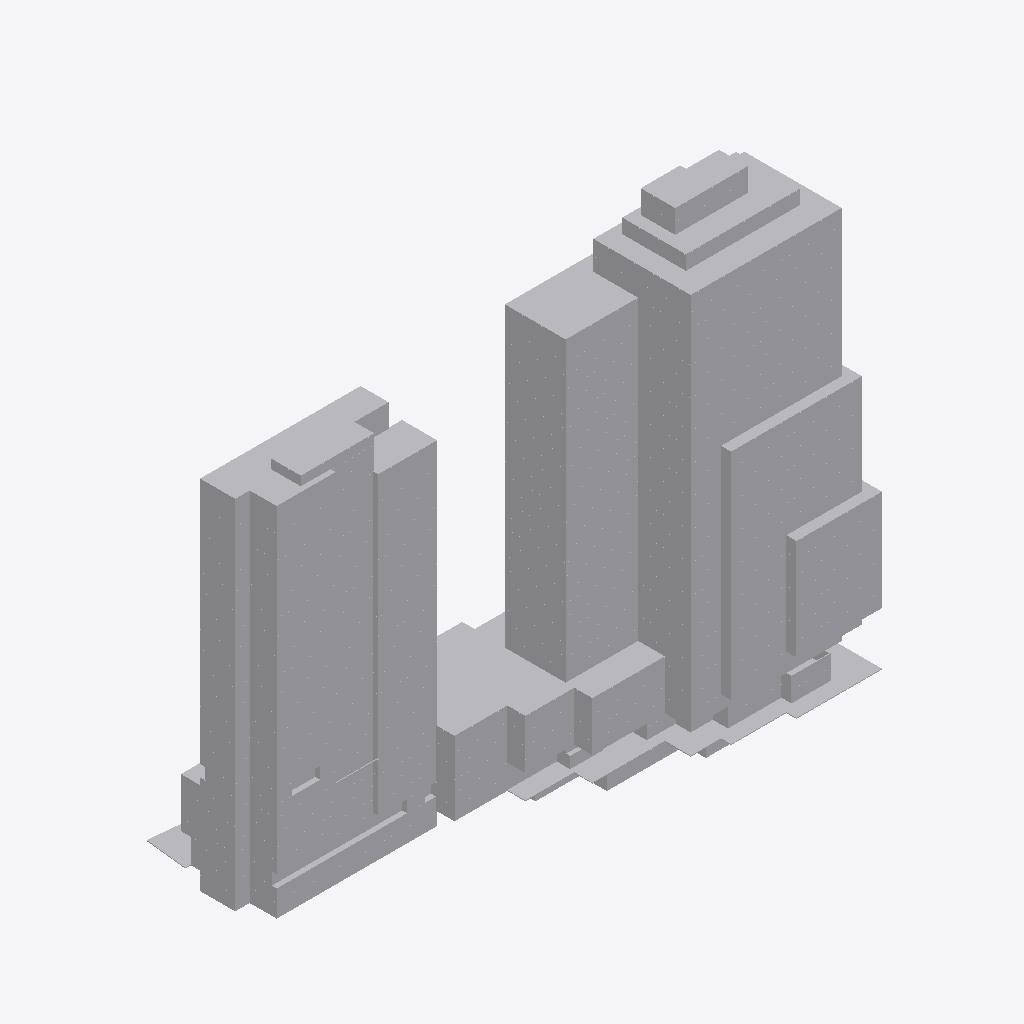
Isometric view of an IFC building model (IFC-SPF (STEP), schema IFC2X3, length unit metre), seen from the south-west, elements coloured by IFC class (only those large enough to see are counted): 400 other elements (light grey).
Extent 129.4 m × 54.5 m × 112.0 m (x, y, z). Storeys (32): 01º SUBSOLO at -3.42 m; TÉRREO at 0.00 m; 01º PAVIMENTO at 3.06 m; 02º PAVIMENTO at 6.12 m; 03º PAVIMENTO at 9.00 m; 04º PAVIMENTO at 11.88 m; 05º PAVIMENTO at 14.76 m; 06º PAVIMENTO at 18.18 m; 07º PAVIMENTO at 21.06 m; 08º PAVIMENTO at 23.94 m; 09º PAVIMENTO at 28.08 m; 10º PAVIMENTO at 32.22 m; 11º PAVIMENTO at 36.36 m; 12º PAVIMENTO at 40.50 m; 13º PAVIMENTO at 44.64 m; 14º PAVIMENTO at 48.78 m. Elements (2518): 2518 IfcBuildingElementProxy.

HEADER;
FILE_DESCRIPTION(('ViewDefinition [CoordinationView_V2.0, SurfaceGeometryAddOnView]','Option [Elements to export: Visible elements (on all stories)]','Option [Partial Structure Display: Entire Model]','Option [IFC Domain: Custom]','Option [Structural Function: All Elements]','Option [Convert Grid elements: On]','Option [Convert 2D symbols of Doors and Windows: Off]','[20 more]'),'2;1');
FILE_NAME('G:\\Drives compartilhados\\SPOL B6 Projects 300\\B304 APUCARANA - PORTE\\6-2. Ou','2026-09-23T17:58:19',('SPOL ARCHITECTS'),('SPOL ARCHITECTS'),'DDS_IFC v3.0','Graphisoft - Archicad - 27.0.0','SPOL ARCHITECTS');
FILE_SCHEMA(('IFC2X3'));
ENDSEC;
DATA;
#1=IFCPROJECT('1lWpFgPuoZDld0VZ10VcAx',#2,'APUCARANA','{TIPO DO PROJETO}',$,$,'R00',(#3),#4);
#25=IFCSITE('20FpTZCqJy2vhVJYtjuIce',#2,'Site',$,$,#1248,#1250,$,.ELEMENT.,(-23,-32,-19,-633200),(-46,-33,-54,-882000),742.3,$,#1296);
#7046=IFCBUILDING('00tMo7QcxqWdIGvc4sMN2A',#2,'Building','{INSERIR DESCRIÇÃO DO PROJETO}',$,#6977,$,$,.ELEMENT.,$,$,#14762);
#34064=IFCBUILDINGSTOREY('1oZ0wPs_PE8ANCPg3bIs4j',#2,'TÉRREO',$,$,#14666,$,$,.ELEMENT.,0.0);
#34069=IFCBUILDINGSTOREY('0rpjC8iwfFROxIn$qPG3OX',#2,'01º PAVIMENTO',$,$,#14667,$,$,.ELEMENT.,3.06);
#34071=IFCBUILDINGSTOREY('2N89chO4n9_9VD46UxjdQV',#2,'02º PAVIMENTO',$,$,#14668,$,$,.ELEMENT.,6.12);
#34067=IFCBUILDINGSTOREY('342CPk89f3NPrdQRs3t_4w',#2,'01º SUBSOLO',$,$,#14665,$,$,.ELEMENT.,-3.42);
#34073=IFCBUILDINGSTOREY('0OXQrWFhr0DRBTCiX7YIgn',#2,'03º PAVIMENTO',$,$,#14669,$,$,.ELEMENT.,9.0);
#34075=IFCBUILDINGSTOREY('2F0V3QPDDFMRTpJqxqPeZR',#2,'04º PAVIMENTO',$,$,#14670,$,$,.ELEMENT.,11.88);
#34077=IFCBUILDINGSTOREY('3y21AUC9X4yAqzLGUny16E',#2,'05º PAVIMENTO',$,$,#14671,$,$,.ELEMENT.,14.76);
#34079=IFCBUILDINGSTOREY('0cQgtGUEv61e7lB$vksuUz',#2,'06º PAVIMENTO',$,$,#14672,$,$,.ELEMENT.,18.18);
#34083=IFCBUILDINGSTOREY('1yaNQi2t19cuqQkJ73IGRA',#2,'08º PAVIMENTO',$,$,#14674,$,$,.ELEMENT.,23.94);
#34081=IFCBUILDINGSTOREY('3ySL$D8ODFvRIMq9PR72tb',#2,'07º PAVIMENTO',$,$,#14673,$,$,.ELEMENT.,21.06);
#34085=IFCBUILDINGSTOREY('3SvhlWaVj9affFt$OHnAg2',#2,'09º PAVIMENTO',$,$,#14675,$,$,.ELEMENT.,28.08);
#34114=IFCBUILDINGSTOREY('2dGtNkr8D7vhdR48jb9YtZ',#2,'10º PAVIMENTO',$,$,#14676,$,$,.ELEMENT.,32.22);
#34219=IFCBUILDINGSTOREY('3MVP_BXIj5Zg7DWasvm_S4',#2,'11º PAVIMENTO',$,$,#14677,$,$,.ELEMENT.,36.36);
#34356=IFCBUILDINGSTOREY('3eXQRLLJD0eg$0nh4NOGmc',#2,'12º PAVIMENTO',$,$,#14678,$,$,.ELEMENT.,40.5);
#34477=IFCBUILDINGSTOREY('0g_y6o4_13NBWB_C5poudL',#2,'13º PAVIMENTO',$,$,#14679,$,$,.ELEMENT.,44.64);
#34598=IFCBUILDINGSTOREY('32zCTD_J908eeOWYPi7svq',#2,'14º PAVIMENTO',$,$,#14680,$,$,.ELEMENT.,48.78);
#34621=IFCBUILDINGSTOREY('1dJgINIi92a8FA7wEj7rcR',#2,'15º PAVIMENTO',$,$,#14681,$,$,.ELEMENT.,52.92);
#34786=IFCBUILDINGSTOREY('2nR1x0eSH0ARaSYgKo_fR1',#2,'17º PAVIMENTO',$,$,#14683,$,$,.ELEMENT.,61.2);
#34742=IFCBUILDINGSTOREY('0jaa4fOenBigaYncZEp7Dk',#2,'16º PAVIMENTO',$,$,#14682,$,$,.ELEMENT.,57.06);
#34893=IFCBUILDINGSTOREY('2tgKkFeZD1KQyoZmuuEiuH',#2,'18º PAVIMENTO',$,$,#14684,$,$,.ELEMENT.,65.34);
#35015=IFCBUILDINGSTOREY('00FZsRrk500AbSU77eUOno',#2,'19º PAVIMENTO',$,$,#14685,$,$,.ELEMENT.,69.48);
#35231=IFCBUILDINGSTOREY('1_mAxsMvLA2g_3ECTonGpS',#2,'21º PAVIMENTO',$,$,#14693,$,$,.ELEMENT.,79.38);
#35237=IFCBUILDINGSTOREY('3RAdbEylzB$8eigKvq3r7N',#2,'20º PAVIMENTO',$,$,#14692,$,$,.ELEMENT.,73.62);
#35334=IFCBUILDINGSTOREY('0q3SXCe4f5VODlqrJU0F4c',#2,'22° PAVIMENTO - BARRILETE',$,$,#14694,$,$,.ELEMENT.,82.26);
#35433=IFCBUILDINGSTOREY('3OLchirVTCle6IrkbVABFB',#2,'23º PAVIMENTO - RESERVATÓRIO',$,$,#14695,$,$,.ELEMENT.,85.14);
#35504=IFCBUILDINGSTOREY('1gVc85LdLCwuRMUByAc9gp',#2,'24º PAVIMENTO - COBERTURA',$,$,#14696,$,$,.ELEMENT.,87.44);
#35555=IFCBUILDINGSTOREY('269NMMwur8XB$VUFaa2Ix3',#2,' ',$,$,#14697,$,$,.ELEMENT.,90.32);
#35723=IFCBUILDINGSTOREY('2PxUy8Dx13KgVTEwOx1T8Y',#2,' ',$,$,#14698,$,$,.ELEMENT.,93.2);
#35755=IFCBUILDINGSTOREY('1pDYY$K9b2XBme0tlPSEuR',#2,' ',$,$,#14699,$,$,.ELEMENT.,96.08);
#35796=IFCBUILDINGSTOREY('28ekyyInbDw97kVJfpUiMa',#2,' ',$,$,#14700,$,$,.ELEMENT.,98.96);
#35881=IFCBUILDINGSTOREY('0_6IVfCFb3mhke3ObxR0OH',#2,' ',$,$,#14701,$,$,.ELEMENT.,101.84);
#35944=IFCBUILDINGSTOREY('1oshW0WGf8KRZp_Zm2jyu7',#2,' ',$,$,#14702,$,$,.ELEMENT.,104.72);
#13704=IFCBUILDINGELEMENTPROXY('0GV2KeMUP8MvisCw4eJrzd',#2,'',$,$,#30577,#6013,'107C2528-59E6-485B-9B36-33A1284F5F67',$);
#13360=IFCBUILDINGELEMENTPROXY('1UsRV0uO569B8KLHuI1HEO',#2,'',$,$,#29094,#5670,'5ED9B7C0-E181-4624-B214-551E12051398',$);
#26358=IFCBUILDINGELEMENTPROXY('1B5Jja0ab5kvuBSoB8Vl7P',#2,'',$,$,#35797,#12475,'4B153B64-0249-45BB-9E0B-7322C87EF1D9',$);
#25435=IFCBUILDINGELEMENTPROXY('0hIY_RSgz8KR9Ic$fXg6PV',#2,'',$,$,#35437,#11563,'2B4A2F9B-72AF-4851-B252-9BFA61A8665F',$);
#13344=IFCBUILDINGELEMENTPROXY('3WncteMJ56zPOCG1FmyvVq',#2,'',$,$,#28990,#5654,'E0C66DE8-5931-46F5-960C-4013F0F397F4',$);
#13245=IFCBUILDINGELEMENTPROXY('0Wv8KNevL7BA9Lu2LjKocT',#2,'',$,$,#28425,#5555,'20E48517-A395-472C-A255-E0256D53299D',$);
#26136=IFCBUILDINGELEMENTPROXY('0UrKAu5Lr5SffczNvgal1O',#2,'',$,$,#35786,#12259,'1ED542B8-155D-4572-9A66-F57E6A92F058',$);
#13047=IFCBUILDINGELEMENTPROXY('03uTdh$L15Hf64bN2GhZKJ',#2,'',$,$,#27235,#5356,'03E1D9EB-FD50-4546-9184-957090AE3513',$);
#26574=IFCBUILDINGELEMENTPROXY('2m0QgpldL7z8DrdofRY25H',#2,'',$,$,#35882,#12656,'B001AAB3-BE75-47F4-8375-9F2A5B882151',$);
#13219=IFCBUILDINGELEMENTPROXY('1fuaEOUaP7XPAAxhGJbLbZ',#2,'',$,$,#28203,#5532,'69E24398-7A46-4785-928A-EEB413955963',$);
#25067=IFCBUILDINGELEMENTPROXY('3UNf5DIbTB68GOoXfrJtTx',#2,'',$,$,#35238,#11196,'DE5E914D-4A57-4B18-8418-CA1A754F777B',$);
#26778=IFCBUILDINGELEMENTPROXY('0hfKqRCXP6A9eW68OOdgRF',#2,'',$,$,#35958,#12854,'2BA54D1B-3216-4628-9A20-1886189EA6CF',$);
#25615=IFCBUILDINGELEMENTPROXY('2mwYTkJo9CveFDLReOVSWL',#2,'',$,$,#35505,#11743,'B0EA276E-4F22-4CE6-83CD-55BA187DC815',$);
#13084=IFCBUILDINGELEMENTPROXY('0Wo0kzmxH2Hf6Vx$Ltq$l4',#2,'',$,$,#27453,#5393,'20C80BBD-C3B4-4246-919F-EFF577D3FBC4',$);
#13073=IFCBUILDINGELEMENTPROXY('07WOeNv1X2Vg1wuAcai3MV',#2,'',$,$,#27371,#5383,'07818A17-E418-427E-A07A-E0A9A4B0359F',$);
#13078=IFCBUILDINGELEMENTPROXY('2RVe7YLa58Fx57RrqBAQsg',#2,'',$,$,#27423,#5386,'9B7E81E2-5641-483F-B147-6F5D0B29ADAA',$);
#13071=IFCBUILDINGELEMENTPROXY('1wEQQKTBbDQfCLW3LuTJ42',#2,'',$,$,#27368,#5379,'7A39A694-74B9-4D6A-9315-803578753102',$);
#26385=IFCBUILDINGELEMENTPROXY('0pPQf8Bn5BOhaLswy_0LCp',#2,'',$,$,#35848,#12481,'3365AA48-2F11-4B62-B915-DBAF3E015333',$);
#11138=IFCBUILDINGELEMENTPROXY('3wi7FKd85BFf5wqd0r8nDR',#2,'',$,$,#25001,#4047,'FAB073D4-9C81-4B3E-917A-D2703523135B',$);
#25063=IFCBUILDINGELEMENTPROXY('2skdU_2qfFrh$wk3c8GGTR',#2,'',$,$,#35233,#11192,'B6BA77BE-0B4A-4FD6-BFFA-B8398841075B',$);
#13149=IFCBUILDINGELEMENTPROXY('2vRA9PQrn3yg4NpgXBDFcD',#2,'',$,$,#27863,#5460,'B96CA259-6B5C-43F2-A117-CEA84B34F98D',$);
#26191=IFCBUILDINGELEMENTPROXY('0WL3O$wnnCQhkUTo_dDbES',#2,'',$,$,#35761,#12307,'2054363F-EB1C-4C6A-BB9E-772FA736539C',$);
#26165=IFCBUILDINGELEMENTPROXY('3fxLc7envEfRhF86tYUQJW',#2,'',$,$,#35789,#12270,'E9ED5987-A31E-4EA5-BACF-206DE279A4E0',$);
#13233=IFCBUILDINGELEMENTPROXY('2jOBwcXo59Whqok3iX$308',#2,'',$,$,#28308,#5544,'AD60BEA6-8721-4982-BD32-B83B21FC3008',$);
#26793=IFCBUILDINGELEMENTPROXY('2vilpctVPBfgh67jBEbbd1',#2,'',$,$,#35960,#12867,'B9B2FCE6-DDF6-4BA6-AAC6-1ED2CE9659C1',$);
#13143=IFCBUILDINGELEMENTPROXY('345BbHY21DswJ84xusR_qC',#2,'',$,$,#27826,#5454,'C414B951-8820-4DDB-A4C8-13BE366FED0C',$);
#25814=IFCBUILDINGELEMENTPROXY('14jOir3qv849C$qQTB9wJu',#2,'',$,$,#35563,#11943,'44B58B35-0F4E-4810-933F-D1A74B27A4F8',$);
#13146=IFCBUILDINGELEMENTPROXY('2IQOJLPR14Nes1iNZYwp0J',#2,'',$,$,#27830,#5457,'926984D5-65B0-445E-8D81-B178E2EB3013',$);
#26600=IFCBUILDINGELEMENTPROXY('0fSOQbf_L74RZ6gdQ4zNkO',#2,'',$,$,#35883,#12678,'297186A5-A7E5-4711-B8C6-AA7684F57B98',$);
#13473=IFCBUILDINGELEMENTPROXY('2lTGmxTgHFwQzRtVENJ0tO',#2,'',$,$,#29607,#5782,'AF750C3B-76A4-4FE9-AF5B-DDF3974C0DD8',$);
#26168=IFCBUILDINGELEMENTPROXY('1YjEAEGanCeAk7fxWValuj',#2,'',$,$,#35792,#12281,'62B4E28E-424C-4CA0-AB87-A7B81F92FE2D',$);
#26199=IFCBUILDINGELEMENTPROXY('3ZQqyTbPn8qQUKBl11NIQW',#2,'',$,$,#35762,#12314,'E36B4F1D-959C-48D1-A794-2EF0415D26A0',$);
#22183=IFCBUILDINGELEMENTPROXY('3$REFarWL8wBsg4R$eGItN',#2,'',$,$,#34531,#8428,'FF6CE3E4-D605-48E8-BDAA-11BFE8412DD7',$);
#22907=IFCBUILDINGELEMENTPROXY('0FHDyRtOP8FRfg3z9SGHuF',#2,'',$,$,#34675,#9145,'0F44DF1B-DD86-483D-BA6A-0FD25C411E0F',$);
#23848=IFCBUILDINGELEMENTPROXY('203kO3_$rDbwIUGrRXUxXx',#2,'',$,$,#35702,#10057,'800EE603-FBFD-4D97-A49E-4356E17BB87B',$);
#21817=IFCBUILDINGELEMENTPROXY('1Q5_swAs9Bs9yJlRlesUzp',#2,'',$,$,#34410,#8076,'5A17EDBA-2B62-4BD8-9F13-BDBBE8D9EF73',$);
#22541=IFCBUILDINGELEMENTPROXY('3oQTJ3ART2agiqosDlVZ7t',#2,'',$,$,#35164,#8786,'F269D4C3-29B7-4292-AB34-CB636F7E31F7',$);
#23277=IFCBUILDINGELEMENTPROXY('14XKAdQNL3IxV1Wb2vTFr1',#2,'',$,$,#34810,#9515,'448542A7-6975-434B-B7C1-8250B974FD41',$);
#24783=IFCBUILDINGELEMENTPROXY('3rT61qzxX82Pam7dbONm96',#2,'',$,$,#35331,#10924,'F5746074-F7B8-4809-9930-1E79585F0246',$);
#25223=IFCBUILDINGELEMENTPROXY('2GbW_CIt52zfbu7gu5ylai',#2,'',$,$,#35290,#11349,'90960F8C-4B71-42F6-9978-1EAE05F2F92C',$);
#25460=IFCBUILDINGELEMENTPROXY('0zEtJ6Ui5DEfuV7INf7NET',#2,'',$,$,#35445,#11586,'3D3B74C6-7AC1-4D3A-9E1F-1D25E91D739D',$);
#24243=IFCBUILDINGELEMENTPROXY('2qa2i2_zL2bOXOP7WMc1fn',#2,'',$,$,#35005,#10420,'B4902B02-FBD5-4295-8858-647816981A71',$);
#24659=IFCBUILDINGELEMENTPROXY('3MANN42MvFChat_08PC9Y9',#2,'',$,$,#35127,#10800,'D62975C4-096E-4F32-B937-F80219309889',$);
#25034=IFCBUILDINGELEMENTPROXY('1moVEsjHTEiwsRroT7vqZV',#2,'',$,$,#35547,#11161,'70C9F3B6-B517-4EB3-AD9B-D72747E748DF',$);
#25269=IFCBUILDINGELEMENTPROXY('1PFYeXcoDClON0qi4PyLDX',#2,'',$,$,#35344,#11399,'593E2A21-9B23-4CBD-85C0-D2C119F15361',$);
#25639=IFCBUILDINGELEMENTPROXY('0h_O2KGBD1puNC42JoOekd',#2,'',$,$,#35513,#11767,'2BF98094-40B3-41CF-85CC-1024F2628BA7',$);
#21289=IFCBUILDINGELEMENTPROXY('2ao4XUqar6Fe8IKiqlqr8m',#2,'',$,$,#34226,#7559,'A4C8485E-D24D-463E-8212-52CD2FD35230',$);
#22201=IFCBUILDINGELEMENTPROXY('0sIqQ$2_5C6hRD5pc645aY',#2,'',$,$,#34529,#8447,'364B46BF-0BE1-4C1A-B6CD-173986105922',$);
#22899=IFCBUILDINGELEMENTPROXY('1jCHg$qdf0iwVNNZgJqzsT',#2,'',$,$,#34673,#9137,'6D311ABF-D27A-40B3-A7D7-5E3A93D3DD9D',$);
#23267=IFCBUILDINGELEMENTPROXY('2dOj4nzaDASeObSTfJOZZe',#2,'',$,$,#34808,#9496,'A762D131-F643-4A72-8625-71DA536238E8',$);
#21802=IFCBUILDINGELEMENTPROXY('08k6uS0Jr1qx9fXS$6u5AB',#2,'',$,$,#34408,#8060,'08B86E1C-013D-41D3-B269-85CFC6E0528B',$);
#22533=IFCBUILDINGELEMENTPROXY('1zmEbkNMLAnPhHnY3W6UYE',#2,'',$,$,#35162,#8778,'7DC0E96E-5D65-4AC5-9AD1-C620E019E88E',$);
#23842=IFCBUILDINGELEMENTPROXY('3O941iEcX3N9ZWR3nx_lY1',#2,'',$,$,#35700,#10050,'D824406C-3A68-435C-98E0-6C3C7BFAF881',$);
#21286=IFCBUILDINGELEMENTPROXY('26naQhDYn2showU3ssQswi',#2,'',$,$,#34225,#7556,'86C646AB-362C-42DA-BCBA-783DB66B6EAC',$);
#21240=IFCBUILDINGELEMENTPROXY('17LtjU4mP1w9jj2nj6jK1s',#2,'',$,$,#34220,#7530,'47577B5E-1306-41E8-9B6D-0B1B46B54076',$);
#13322=IFCBUILDINGELEMENTPROXY('31PHdjCmXD6xycdQDVGz_z',#2,'',$,$,#28860,#5632,'C16519ED-3308-4D1B-BF26-9DA35F43DFBD',$);
#13392=IFCBUILDINGELEMENTPROXY('0epS3muXr8v911PRb32xLl',#2,'',$,$,#29321,#5700,'28CDC0F0-E21D-48E4-9041-65B9430BB56F',$);
#23864=IFCBUILDINGELEMENTPROXY('3pSp3c8XH9XwI74N5EpKjH',#2,'',$,$,#35704,#10066,'F37330E6-2214-4987-A487-11714ECD4B51',$);
#13272=IFCBUILDINGELEMENTPROXY('3kcG0fvFjADuP1jYNbMJhz',#2,'',$,$,#28577,#5581,'EE990029-E4FB-4A37-8641-B625E5593AFD',$);
#22187=IFCBUILDINGELEMENTPROXY('28awQEcr1Cjv7QOiCfySoC',#2,'',$,$,#34533,#8434,'8893A68E-9B50-4CB7-91DA-62C329F1CC8C',$);
#22914=IFCBUILDINGELEMENTPROXY('1tD_r$CWb4hOprS$Ew7DFW',#2,'',$,$,#34677,#9150,'7737ED7F-3209-44AD-8CF5-73F3BA1CD3E0',$);
#21290=IFCBUILDINGELEMENTPROXY('2HlTAYT2z1tgY6j8x2vG6S',#2,'',$,$,#34227,#7562,'91BDD2A2-742F-41DE-A886-B48EC2E5019C',$);
#21813=IFCBUILDINGELEMENTPROXY('2ga5OXkir3QAp3KoZy_LJr',#2,'',$,$,#34412,#8072,'AA905621-BACD-4368-ACC3-5328FCF954F5',$);
#22547=IFCBUILDINGELEMENTPROXY('3qUSlUxFb0Zvy8OaBMxFt7',#2,'',$,$,#35166,#8791,'F479CBDE-ECF9-408F-9F08-6242D6ECFDC7',$);
#23281=IFCBUILDINGELEMENTPROXY('2WTvgN1kTB8fTEfHJ2cQgC',#2,'',$,$,#34812,#9508,'A0779A97-06E7-4B22-974E-A514C299AA8C',$);
#25807=IFCBUILDINGELEMENTPROXY('1sjBQzuVTAJfGkSH6YMnLo',#2,'',$,$,#35560,#11935,'76B4B6BD-E1F7-4A4E-942E-7111A25B1572',$);
#13397=IFCBUILDINGELEMENTPROXY('2Dj6xQKxrC$uNo3n1h1Hjl',#2,'',$,$,#29344,#5704,'8DB46EDA-53BD-4CFF-85F2-0F106B051B6F',$);
#13847=IFCBUILDINGELEMENTPROXY('1jJRrYFdDE8wzvEEOlVSme',#2,'',$,$,#31072,#6158,'6D4DBD62-3E73-4E23-AF79-38E62F7DCC28',$);
#14399=IFCBUILDINGELEMENTPROXY('3IDCU7sjr73u7qwa7YL9GV',#2,'',$,$,#33258,#6710,'D234C787-DADD-470F-81F4-EA41E254941F',$);
#13625=IFCBUILDINGELEMENTPROXY('34UBHybJPErBWD0W7lkP38',#2,'',$,$,#30087,#5932,'C478B47C-9536-4ED4-B80D-0201EFB990C8',$);
#14025=IFCBUILDINGELEMENTPROXY('29Lmws43H85vh0N48Af$dG',#2,'',$,$,#31842,#6333,'89570EB6-1034-4817-9AC0-5C420AA7F9D0',$);
#14393=IFCBUILDINGELEMENTPROXY('3DOOE$eX9AUwWfQM0VoeWY',#2,'',$,$,#33238,#6705,'CD6183BF-A212-4A7B-A829-69601FCA8822',$);
#25040=IFCBUILDINGELEMENTPROXY('1Fr6nnhxLD3x6JD2siudcj',#2,'',$,$,#35549,#11167,'4FD46C71-AFB5-4D0F-B193-342DACE279AD',$);
#13948=IFCBUILDINGELEMENTPROXY('0A3RyKZGj5cBttRSpkcnsE',#2,'',$,$,#31387,#6255,'0A0DBF14-8D0B-4598-BDF7-6DCCEE9B1D8E',$);
#21218=IFCBUILDINGELEMENTPROXY('3X1puCDsP0nekaKqpeiKkD',#2,'',$,$,#34240,#7513,'E1073E0C-3766-40C6-8BA4-534CE8B14B8D',$);
#24667=IFCBUILDINGELEMENTPROXY('3NFN41K0DEfQxRnePV4NU$',#2,'',$,$,#35129,#10809,'D73D7101-5003-4EA5-AEDB-C6865F1177BF',$);
#25231=IFCBUILDINGELEMENTPROXY('2QRLTR4mr0$hE7XrQCzoiO',#2,'',$,$,#35292,#11359,'9A6D575B-130D-40FE-B387-87568CF72B18',$);
#13312=IFCBUILDINGELEMENTPROXY('2lTnHx$SnFYxlBd3gVOgwX',#2,'',$,$,#28826,#5621,'AF77147B-FDCC-4F8B-BBCB-9C3A9F62AEA1',$);
#13493=IFCBUILDINGELEMENTPROXY('2AhCcOEyPA$BWe7v1zoWVu',#2,'',$,$,#29658,#5802,'8AACC998-3BC6-4AFC-B828-1F907DCA07F8',$);
#14031=IFCBUILDINGELEMENTPROXY('1Kj3TLDOf5MPw9Cb0vuwbL',#2,'',$,$,#31875,#6339,'54B43755-358A-4559-9E89-325039E3A955',$);
#21225=IFCBUILDINGELEMENTPROXY('1SS4OvpFjB4OLaVGVNI26f',#2,'',$,$,#34242,#7516,'5C704639-CCFB-4B11-8564-7D07D74821A9',$);
#10433=IFCBUILDINGELEMENTPROXY('3VQOcNjtTA8OHYfYOkX$Am',#2,'',$,$,#24273,#3573,'DF698997-B777-4A21-8462-A6262E87F2B0',$);
#25432=IFCBUILDINGELEMENTPROXY('0eTtHva958owEiKRgrGgCs',#2,'',$,$,#35436,#11561,'28777479-9091-48CB-A3AC-51BAB542A336',$);
#24279=IFCBUILDINGELEMENTPROXY('0cR5D7jWb2EeJHziZywehI',#2,'',$,$,#35007,#10438,'266C5347-B609-423A-84D1-F6C8FCEA8AD2',$);
#24311=IFCBUILDINGELEMENTPROXY('16Weu4LfP0ahz6OVy1fG06',#2,'',$,$,#35013,#10458,'46828E04-5696-4092-BF46-61FF01A50006',$);
#24668=IFCBUILDINGELEMENTPROXY('1yV5LuFSL96vF8j7VU3B0n',#2,'',$,$,#35130,#10810,'7C7C5578-3DC5-491B-93C8-B477DE0CB031',$);
#25230=IFCBUILDINGELEMENTPROXY('2Xf09erYbA0P2$a1Kw5GHD',#2,'',$,$,#35293,#11358,'A1A40268-D629-4A01-90BF-90153A15044D',$);
#25261=IFCBUILDINGELEMENTPROXY('0S$Y6EFwnDBQkm2xfOlEbF',#2,'',$,$,#35341,#11387,'1CFE218E-3FAC-4D2D-ABB0-0BBA58BCE94F',$);
#25630=IFCBUILDINGELEMENTPROXY('1$k4jbRQ98$8Uy802bn8hI',#2,'',$,$,#35510,#11758,'7FB84B65-6DA2-48FC-87BC-2000A5C48AD2',$);
#25046=IFCBUILDINGELEMENTPROXY('0KcgQpgNP1OuveGiGuTY0H',#2,'',$,$,#35550,#11170,'149AA6B3-A976-4163-8E68-42C438762011',$);
#25451=IFCBUILDINGELEMENTPROXY('1Krzuc1Bb7Re6gO1DCtrxA',#2,'',$,$,#35442,#11578,'54D7DE26-04B9-476E-81AA-60134CDF5ECA',$);
#25795=IFCBUILDINGELEMENTPROXY('1n6fx03tP4PPmSK4e9zue1',#2,'',$,$,#35556,#11923,'711A9EC0-0F76-4465-9C1C-504A09F78A01',$);
#23965=IFCBUILDINGELEMENTPROXY('0BE__5A2b2NvxAt7DlEgFg',#2,'',$,$,#34924,#10167,'0B3BEF85-2829-425F-9ECA-DC736F3AA3EA',$);
#14757=IFCBUILDINGELEMENTPROXY('2L8PCxUI98f9gbAkkhRdmh',#2,'',$,$,#34106,#7045,'9521933B-7922-48A4-9AA5-2AEBAB6E7C2B',$);
#22001=IFCBUILDINGELEMENTPROXY('0l40lTNef1_wfJ0GSHOvrP',#2,'',$,$,#34469,#8247,'2F100BDD-5E8A-41FB-AA53-010711639D59',$);
#22717=IFCBUILDINGELEMENTPROXY('0LcD2_2Hr729M5uklYGbe1',#2,'',$,$,#35223,#8962,'1598D0BE-091D-4708-9585-E2EBE2425A01',$);
#20719=IFCBUILDINGELEMENTPROXY('2$tvrgojT37Ow5vN$CQxH_',#2,'',$,$,#34228,#7470,'BFDF9D6A-CAD7-431D-8E85-E57FCC6BB47E',$);
#23086=IFCBUILDINGELEMENTPROXY('1E9SPNES90PAnzWbH1jMo2',#2,'',$,$,#34734,#9322,'4E25C657-39C2-4064-AC7D-825441B56C82',$);
#23476=IFCBUILDINGELEMENTPROXY('2JQy1g1Nv16vOXxumko8Gy',#2,'',$,$,#34788,#9707,'936BC06A-057E-411B-9621-EF8C2EC8843C',$);
#14369=IFCBUILDINGELEMENTPROXY('2a0lvhDNv2igZWL8w8PgIY',#2,'',$,$,#33085,#6680,'A402FE6B-357E-42B2-A8E0-548E8866A4A2',$);
#21630=IFCBUILDINGELEMENTPROXY('1VYDB8rrXAGu6cmY3cd3Sj',#2,'',$,$,#34348,#7887,'5F88D2C8-D758-4A43-81A6-C220E69C372D',$);
#22359=IFCBUILDINGELEMENTPROXY('3SQ12k_Xn8GwYtTeiQLR9I',#2,'',$,$,#34590,#8605,'DC6810AE-FA1C-4843-A8B7-768B1A55B252',$);
#23440=IFCBUILDINGELEMENTPROXY('2EZX$3HBv8QwrdpBtMm3oo',#2,'',$,$,#34885,#9679,'8E8E1FC3-44BE-486B-AD67-CCBDD6C03CB2',$);
#24414=IFCBUILDINGELEMENTPROXY('2MNxe28Sn5PuyfNH$q8Gfh',#2,'',$,$,#35045,#10555,'965FBA02-21CC-4567-8F29-5D1FF4210A6B',$);
#14021=IFCBUILDINGELEMENTPROXY('2KNS$YIhrFPOEYOraCpPqg',#2,'',$,$,#31820,#6327,'945DCFE2-4ABD-4F65-83A2-63590CCD9D2A',$);
#24295=IFCBUILDINGELEMENTPROXY('3SfWa1WyL8W8JuLKq7X8z1',#2,'',$,$,#35009,#10445,'DCA60901-83C5-4880-84F8-554D07848F41',$);
#13525=IFCBUILDINGELEMENTPROXY('1DoxPl1P14Lhn6gx82QEqM',#2,'',$,$,#29744,#5819,'4DCBB66F-0590-4456-BC46-ABB20268ED16',$);
#13496=IFCBUILDINGELEMENTPROXY('0i10d$US1Aaf9yfushN1mk',#2,'',$,$,#29669,#5804,'2C0409FF-79C0-4A92-927C-A78DAB5C1C2E',$);
#14049=IFCBUILDINGELEMENTPROXY('1zujyjNf57bQO3yAcsZfI8',#2,'',$,$,#31968,#6357,'7DE2DF2D-5E91-4795-A603-F0A9B68E9488',$);
#14385=IFCBUILDINGELEMENTPROXY('3gCjpbut5BoxUm7bIzuTdF',#2,'',$,$,#33163,#6698,'EA32DCE5-E371-4BCB-B7B0-1E54BDE1D9CF',$);
#13059=IFCBUILDINGELEMENTPROXY('3wQOr_iG57pueLVoJvv6DM',#2,'',$,$,#27291,#5368,'FA698D7E-B101-47CF-8A15-7F24F9E46356',$);
#13845=IFCBUILDINGELEMENTPROXY('25JPg6h0DD4us8tkDv7u_y',#2,'',$,$,#31009,#6155,'854D9A86-AC03-4D13-8D88-DEE3791F8FBC',$);
#21205=IFCBUILDINGELEMENTPROXY('2uU7lkQUrDQQcMVOZw5f2D',#2,'',$,$,#34238,#7504,'B8787BEE-69ED-4D69-A996-7D88FA16908D',$);
#13234=IFCBUILDINGELEMENTPROXY('1OnWmA7Vb4s9D4VoxvZ$7m',#2,'',$,$,#28328,#5545,'58C60C0A-1DF9-44D8-9344-7F2EF98FF1F0',$);
ENDSEC;
